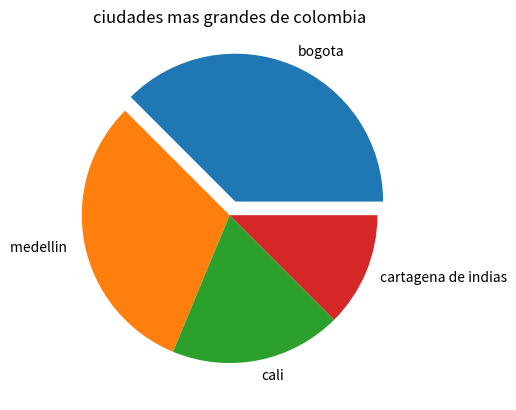

Generate this figure with matplotlib:
import matplotlib.pyplot as plt
pielabels =['bogota', 'medellin ','cali', 'cartagena de indias']
sizes = [30,25,15,10]
pieexplode = [0.1,0,0,0]
plt.pie(sizes,labels = pielabels,explode=pieexplode)
###########
plt.title('ciudades mas grandes de colombia')
plt.show()